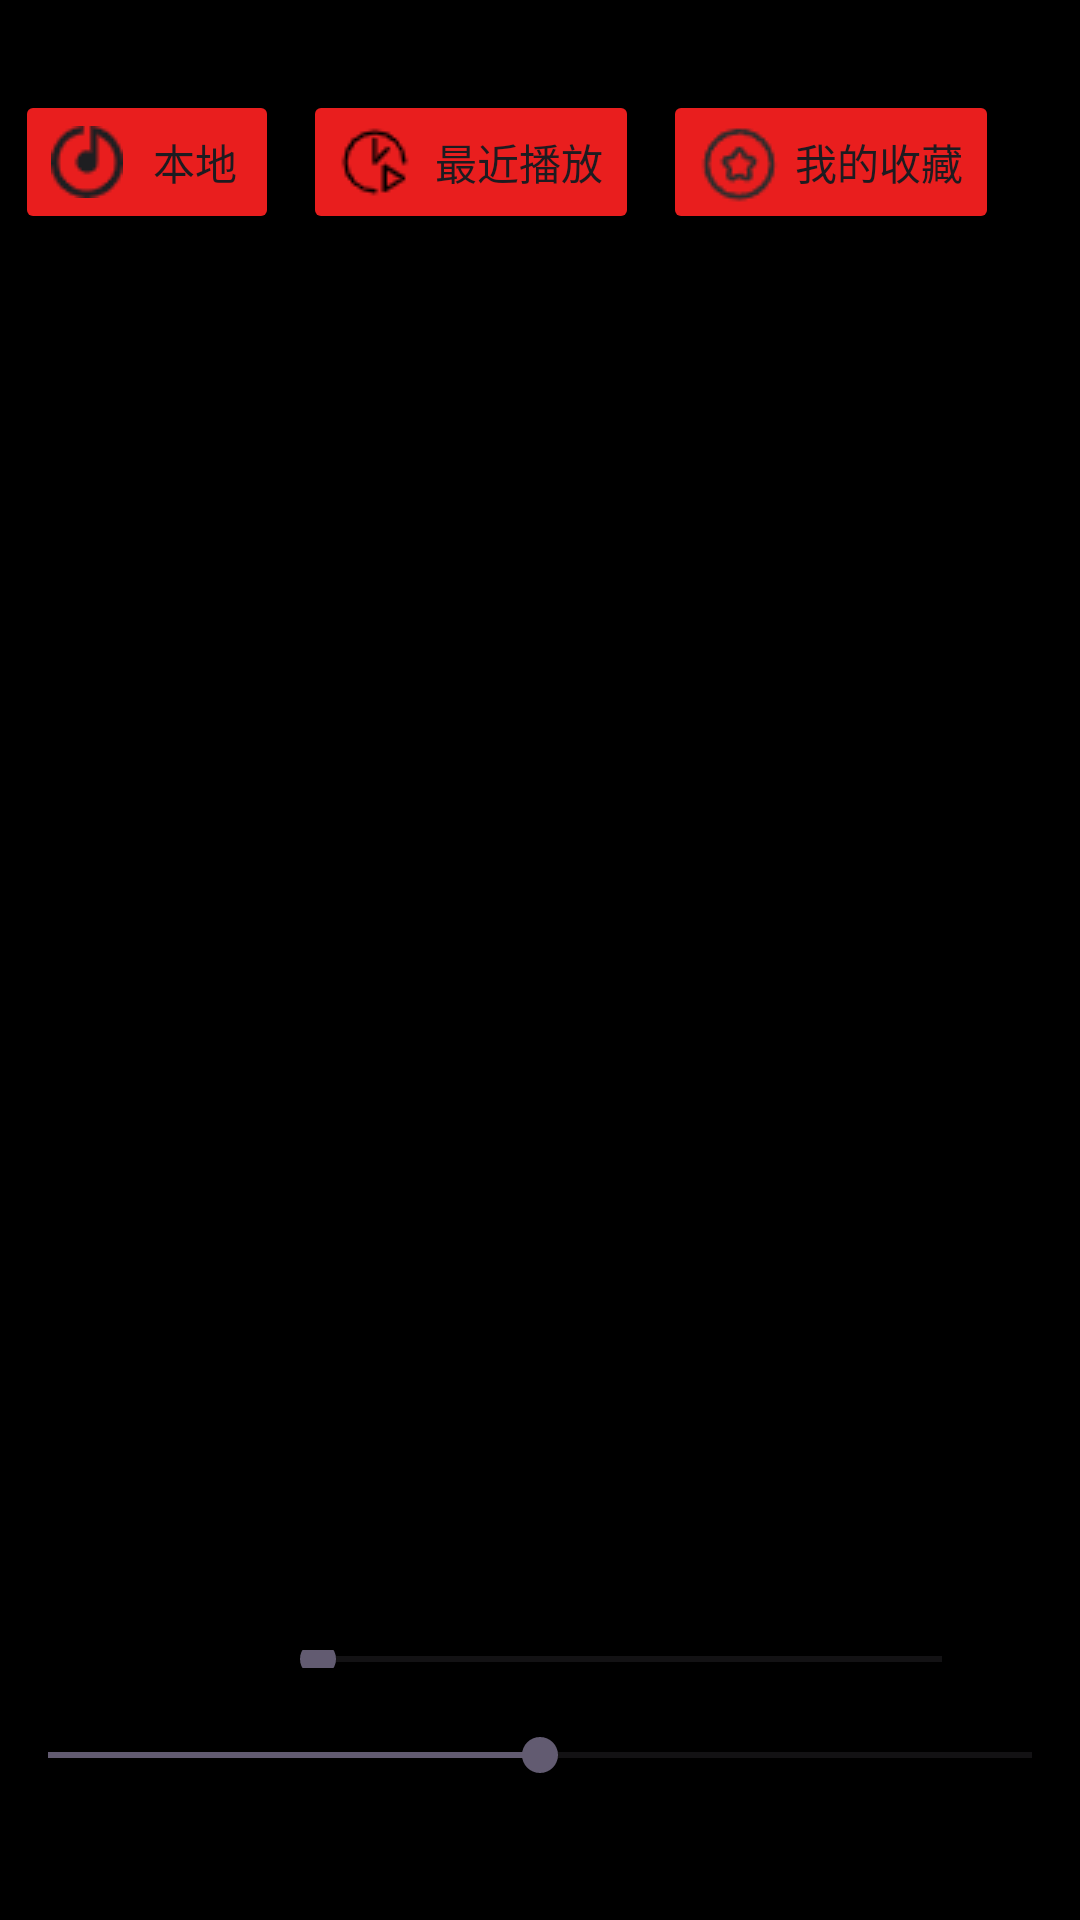

Write the Android layout XML for this screen, with the resource values it uses.
<!-- AndroidManifest.xml: application theme Theme.MusicPlayer -->
<!-- res/layout/activity_home.xml -->
<?xml version="1.0" encoding="utf-8"?>
<androidx.constraintlayout.widget.ConstraintLayout xmlns:android="http://schemas.android.com/apk/res/android"
    xmlns:app="http://schemas.android.com/apk/res-auto"
    xmlns:tools="http://schemas.android.com/tools"
    android:id="@+id/main"
    android:layout_width="match_parent"
    android:layout_height="match_parent"
    android:background="#000000"
    tools:context=".HomeActivity">

    <Button
        android:id="@+id/button_local"
        android:layout_width="wrap_content"
        android:layout_height="wrap_content"
        android:layout_marginStart="5dp"
        android:layout_marginTop="30dp"
        android:backgroundTint="#E91E1E"
        android:drawableLeft="@drawable/ic_local"
        android:drawablePadding="8dp"
        android:text="本地"
        android:onClick="openLocal"
        app:layout_constraintStart_toStartOf="parent"
        app:layout_constraintTop_toTopOf="parent" />

    <Button
        android:id="@+id/button_recent"
        android:layout_width="wrap_content"
        android:layout_height="wrap_content"
        android:layout_marginStart="8dp"
        android:backgroundTint="#E91E1E"
        android:drawableLeft="@drawable/ic_recent"
        android:drawablePadding="8dp"
        android:text="最近播放"
        android:onClick="openRecent"
        app:layout_constraintStart_toEndOf="@id/button_local"
        app:layout_constraintTop_toTopOf="@id/button_local" />

    <Button
        android:id="@+id/button_favorite"
        android:layout_width="wrap_content"
        android:layout_height="wrap_content"
        android:layout_marginStart="8dp"
        android:backgroundTint="#E91E1E"
        android:drawableLeft="@drawable/ic_favorite"
        android:drawablePadding="4dp"
        android:text="我的收藏"
        android:onClick="openFavorite"
        app:layout_constraintStart_toEndOf="@id/button_recent"
        app:layout_constraintTop_toTopOf="@id/button_recent" />

    <Button
        android:id="@+id/play"
        android:layout_width="50dp"
        android:layout_height="50dp"
        android:layout_marginBottom="60dp"
        android:background="@drawable/baseline_play_circle_24"
        android:onClick="PlayButton"
        app:layout_constraintBottom_toBottomOf="parent"
        app:layout_constraintStart_toStartOf="parent"
        android:layout_marginStart="30dp" />

    <SeekBar
        android:id="@+id/PlayLine"
        android:layout_width="0dp"
        android:layout_height="6dp"
        android:layout_marginStart="10dp"
        android:layout_marginEnd="30dp"
        android:layout_marginBottom="84dp"
        app:layout_constraintBottom_toBottomOf="parent"
        app:layout_constraintEnd_toEndOf="parent"
        app:layout_constraintHorizontal_bias="0.0"
        app:layout_constraintStart_toEndOf="@id/play" />

    <SeekBar
        android:id="@+id/volume"
        android:layout_width="match_parent"
        android:layout_height="wrap_content"
        android:layout_marginTop="20dp"
        android:progress="50"
        app:layout_constraintTop_toBottomOf="@id/PlayLine"
        app:layout_constraintStart_toStartOf="parent"
        app:layout_constraintEnd_toEndOf="parent" />

    <TextView
        android:id="@+id/TextStart"
        android:layout_width="wrap_content"
        android:layout_height="wrap_content"
        android:layout_marginStart="30dp"
        android:layout_marginBottom="16dp"
        android:textColor="#FFFFFF"
        app:layout_constraintStart_toStartOf="parent"
        app:layout_constraintBottom_toTopOf="@id/PlayLine" />

    <TextView
        android:id="@+id/TextEnd"
        android:layout_width="wrap_content"
        android:layout_height="wrap_content"
        android:layout_marginEnd="30dp"
        android:layout_marginBottom="16dp"
        android:textColor="#FFFFFF"
        app:layout_constraintEnd_toEndOf="parent"
        app:layout_constraintBottom_toTopOf="@id/PlayLine" />
</androidx.constraintlayout.widget.ConstraintLayout>
<!-- resources referenced by this layout -->
<resources>
  <!-- drawable ic_favorite: png bitmap (drawable, 669 bytes) -->
  <!-- drawable ic_local: png bitmap (drawable, 955 bytes) -->
  <!-- drawable ic_recent: png bitmap (drawable, 622 bytes) -->
  <style name="Theme.MusicPlayer" parent="Base.Theme.MusicPlayer" />
  <style name="Base.Theme.MusicPlayer" parent="Theme.Material3.DayNight.NoActionBar">
          
          
      </style>
</resources>
